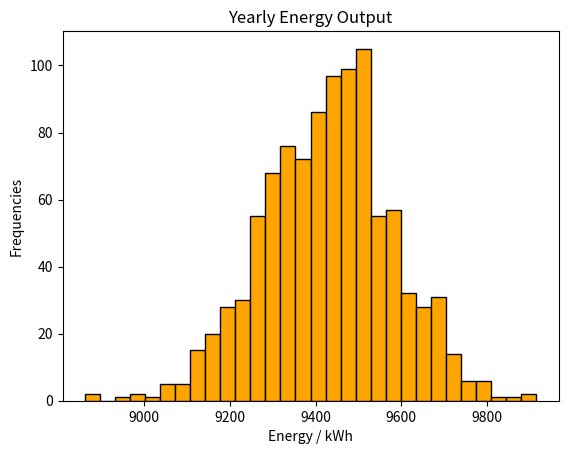

Write Python code to recreate this figure.
import numpy as np
import matplotlib.pyplot as plt
from scipy.stats import weibull_min

# Using average values for Cambridgeshire
k = 2
lambda_ = 5.5
turbine_price = 45000
activity = 0.97
yearly_maintenence_costs = 500
yearly_output = []


def one_year_output():
    def speeds(k, lambda_, hours):
        """Provides a list of wind speeds for a specified number of hours using a Weibull distribution"""
        wind_speeds = weibull_min.rvs(c=k, scale=lambda_, size=hours)
        return wind_speeds

    wind_speeds = speeds(k, lambda_, 8760)

    power_coff = 0.475
    rho = 1.225
    r = 2.4
    area = np.pi * r**2

    def output_power(power_coff, rho, area, speed):
        return 0.5 * power_coff * rho * area * speed**3

    power_output = []

    for v in wind_speeds:
        if np.random.random() > activity:
            power_output.append(0)
        elif v < 3.5:
            power_output.append(0)
        elif v > 25:
            power_output.append(0)
        elif v > 12:
            power_output.append(output_power(power_coff, rho, area, 12))
        else:
            power_output.append(output_power(power_coff, rho, area, v))

    numpy_power_output = np.array(power_output)
    # Values in kWh
    power_output_kwh = numpy_power_output/1000
    return yearly_output.append(sum(power_output_kwh))


for i in range(1000):
    one_year_output()

plt.hist(yearly_output, bins=30, color="orange", edgecolor="black")
plt.xlabel("Energy / kWh")
plt.ylabel("Frequencies")
plt.title("Yearly Energy Output")
plt.show()
